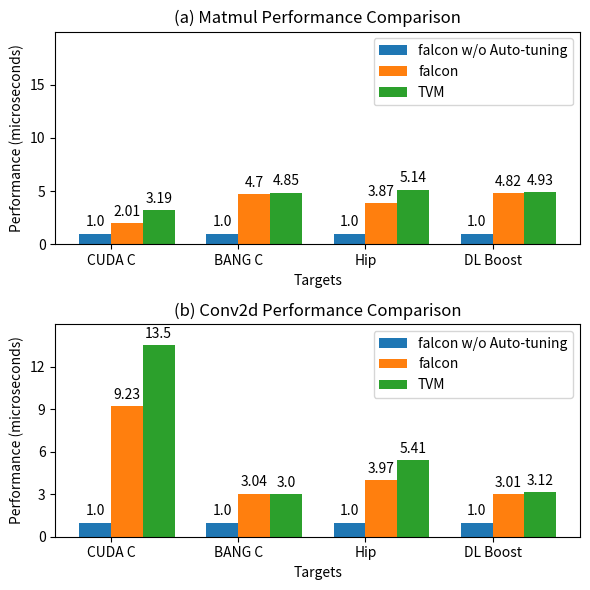

Python code for this plot:
import matplotlib.pyplot as plt
import numpy as np

# 数据
operators = ["falcon w/o Auto-tuning", "falcon", "TVM"]
targets = ["CUDA C", "BANG C", "Hip", "DL Boost"]

matmul_performance = {
    "falcon w/o Auto-tuning": [1.00, 1.00, 1.00, 1.00],
    "falcon": [2.01, 4.70, 3.87, 4.82],
    "TVM": [3.19, 4.85, 5.14, 4.93],
}

conv2d_performance = {
    "falcon w/o Auto-tuning": [1.00, 1.00, 1.00, 1.00],
    "falcon": [9.23, 3.04, 3.97, 3.01],
    "TVM": [13.50, 3.00, 5.41, 3.12],
}

# 创建 Matmul 和 Conv2d 性能对比并排柱状图
fig, ax = plt.subplots(2, 1, figsize=(6, 6))

bar_width = 0.25
index = np.arange(len(targets))

for i, operator in enumerate(operators):
    rects = ax[0].bar(
        index + i * bar_width, matmul_performance[operator], bar_width, label=operator
    )
    for rect in rects:
        height = rect.get_height()
        ax[0].annotate(
            "{}".format(height),
            xy=(rect.get_x() + rect.get_width() / 2, height),
            xytext=(0, 3),  # 3 points vertical offset
            textcoords="offset points",
            ha="center",
            va="bottom",
        )

ax[0].set_xlabel("Targets")
ax[0].set_ylabel("Performance (microseconds)")
ax[0].set_title("(a) Matmul Performance Comparison")
ax[0].set_xticks(index + bar_width / 2)
ax[0].set_xticklabels(targets)
ax[0].legend()
ax[0].set_yticks(np.arange(0, 20, 5))
ax[0].set_ylim(0, 20)  # Adjust the y-axis limits for better visibility

for i, operator in enumerate(operators):
    rects = ax[1].bar(
        index + i * bar_width, conv2d_performance[operator], bar_width, label=operator
    )
    for rect in rects:
        height = rect.get_height()
        ax[1].annotate(
            "{}".format(height),
            xy=(rect.get_x() + rect.get_width() / 2, height),
            xytext=(0, 3),  # 3 points vertical offset
            textcoords="offset points",
            ha="center",
            va="bottom",
        )

ax[1].set_xlabel("Targets")
ax[1].set_ylabel("Performance (microseconds)")
ax[1].set_title("(b) Conv2d Performance Comparison")
ax[1].set_xticks(index + bar_width / 2)
ax[1].set_xticklabels(targets)
ax[1].legend()
ax[1].set_yticks(np.arange(0, 15, 3))
ax[1].set_ylim(0, 15)  # Adjust the y-axis limits for better visibility

plt.tight_layout()
plt.show()
